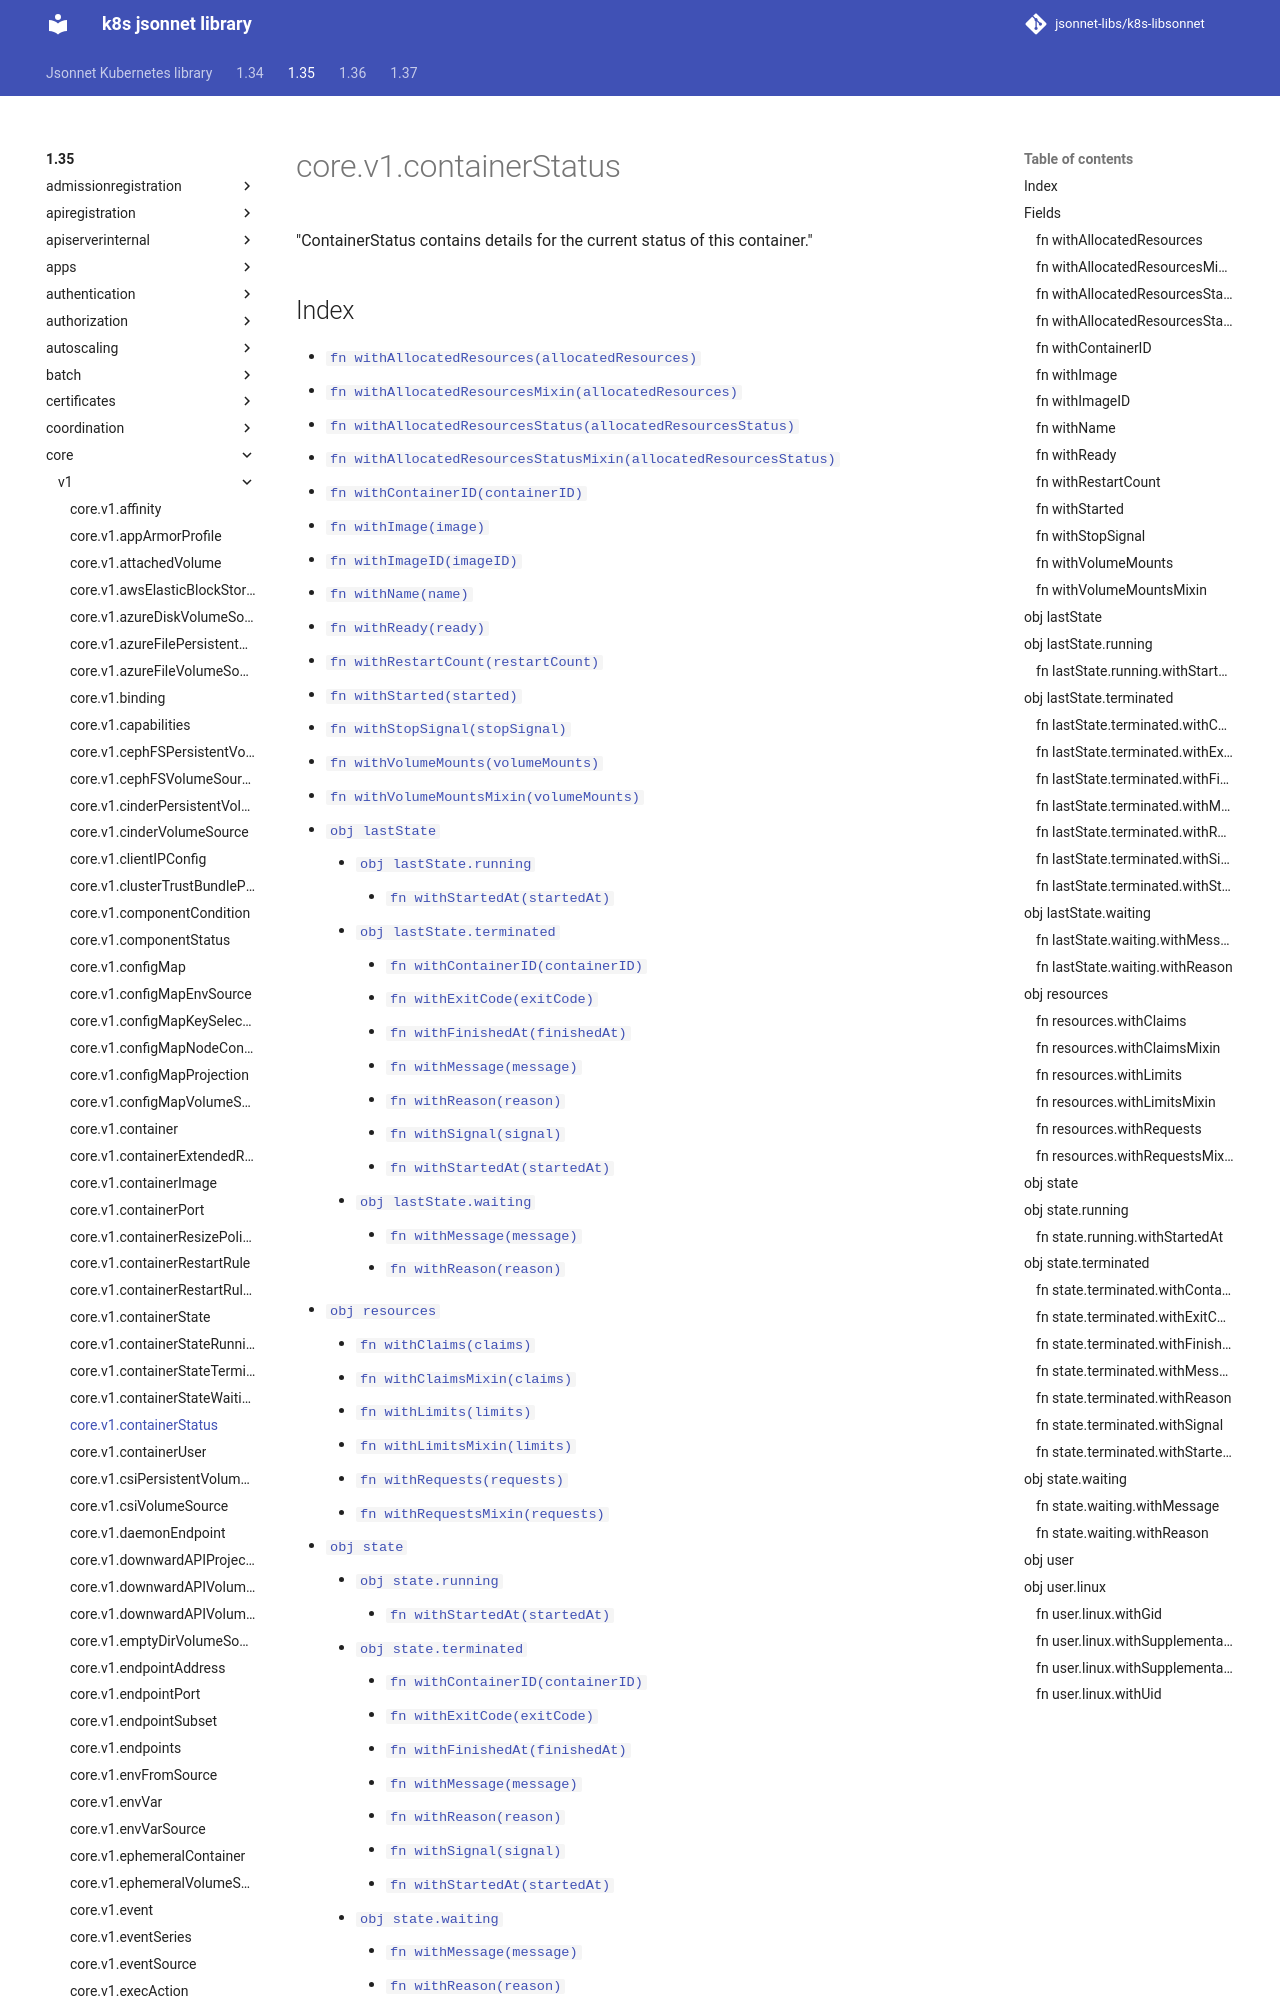

repository: jsonnet-libs/k8s-libsonnet · page: 1.35/core/v1/containerStatus/index.html · generator: mkdocs

---
permalink: /1.35/core/v1/containerStatus/
---

# core.v1.containerStatus

"ContainerStatus contains details for the current status of this container."

## Index

* [`fn withAllocatedResources(allocatedResources)`](#fn-withallocatedresources)
* [`fn withAllocatedResourcesMixin(allocatedResources)`](#fn-withallocatedresourcesmixin)
* [`fn withAllocatedResourcesStatus(allocatedResourcesStatus)`](#fn-withallocatedresourcesstatus)
* [`fn withAllocatedResourcesStatusMixin(allocatedResourcesStatus)`](#fn-withallocatedresourcesstatusmixin)
* [`fn withContainerID(containerID)`](#fn-withcontainerid)
* [`fn withImage(image)`](#fn-withimage)
* [`fn withImageID(imageID)`](#fn-withimageid)
* [`fn withName(name)`](#fn-withname)
* [`fn withReady(ready)`](#fn-withready)
* [`fn withRestartCount(restartCount)`](#fn-withrestartcount)
* [`fn withStarted(started)`](#fn-withstarted)
* [`fn withStopSignal(stopSignal)`](#fn-withstopsignal)
* [`fn withVolumeMounts(volumeMounts)`](#fn-withvolumemounts)
* [`fn withVolumeMountsMixin(volumeMounts)`](#fn-withvolumemountsmixin)
* [`obj lastState`](#obj-laststate)
  * [`obj lastState.running`](#obj-laststaterunning)
    * [`fn withStartedAt(startedAt)`](#fn-laststaterunningwithstartedat)
  * [`obj lastState.terminated`](#obj-laststateterminated)
    * [`fn withContainerID(containerID)`](#fn-laststateterminatedwithcontainerid)
    * [`fn withExitCode(exitCode)`](#fn-laststateterminatedwithexitcode)
    * [`fn withFinishedAt(finishedAt)`](#fn-laststateterminatedwithfinishedat)
    * [`fn withMessage(message)`](#fn-laststateterminatedwithmessage)
    * [`fn withReason(reason)`](#fn-laststateterminatedwithreason)
    * [`fn withSignal(signal)`](#fn-laststateterminatedwithsignal)
    * [`fn withStartedAt(startedAt)`](#fn-laststateterminatedwithstartedat)
  * [`obj lastState.waiting`](#obj-laststatewaiting)
    * [`fn withMessage(message)`](#fn-laststatewaitingwithmessage)
    * [`fn withReason(reason)`](#fn-laststatewaitingwithreason)
* [`obj resources`](#obj-resources)
  * [`fn withClaims(claims)`](#fn-resourceswithclaims)
  * [`fn withClaimsMixin(claims)`](#fn-resourceswithclaimsmixin)
  * [`fn withLimits(limits)`](#fn-resourceswithlimits)
  * [`fn withLimitsMixin(limits)`](#fn-resourceswithlimitsmixin)
  * [`fn withRequests(requests)`](#fn-resourceswithrequests)
  * [`fn withRequestsMixin(requests)`](#fn-resourceswithrequestsmixin)
* [`obj state`](#obj-state)
  * [`obj state.running`](#obj-staterunning)
    * [`fn withStartedAt(startedAt)`](#fn-staterunningwithstartedat)
  * [`obj state.terminated`](#obj-stateterminated)
    * [`fn withContainerID(containerID)`](#fn-stateterminatedwithcontainerid)
    * [`fn withExitCode(exitCode)`](#fn-statet
